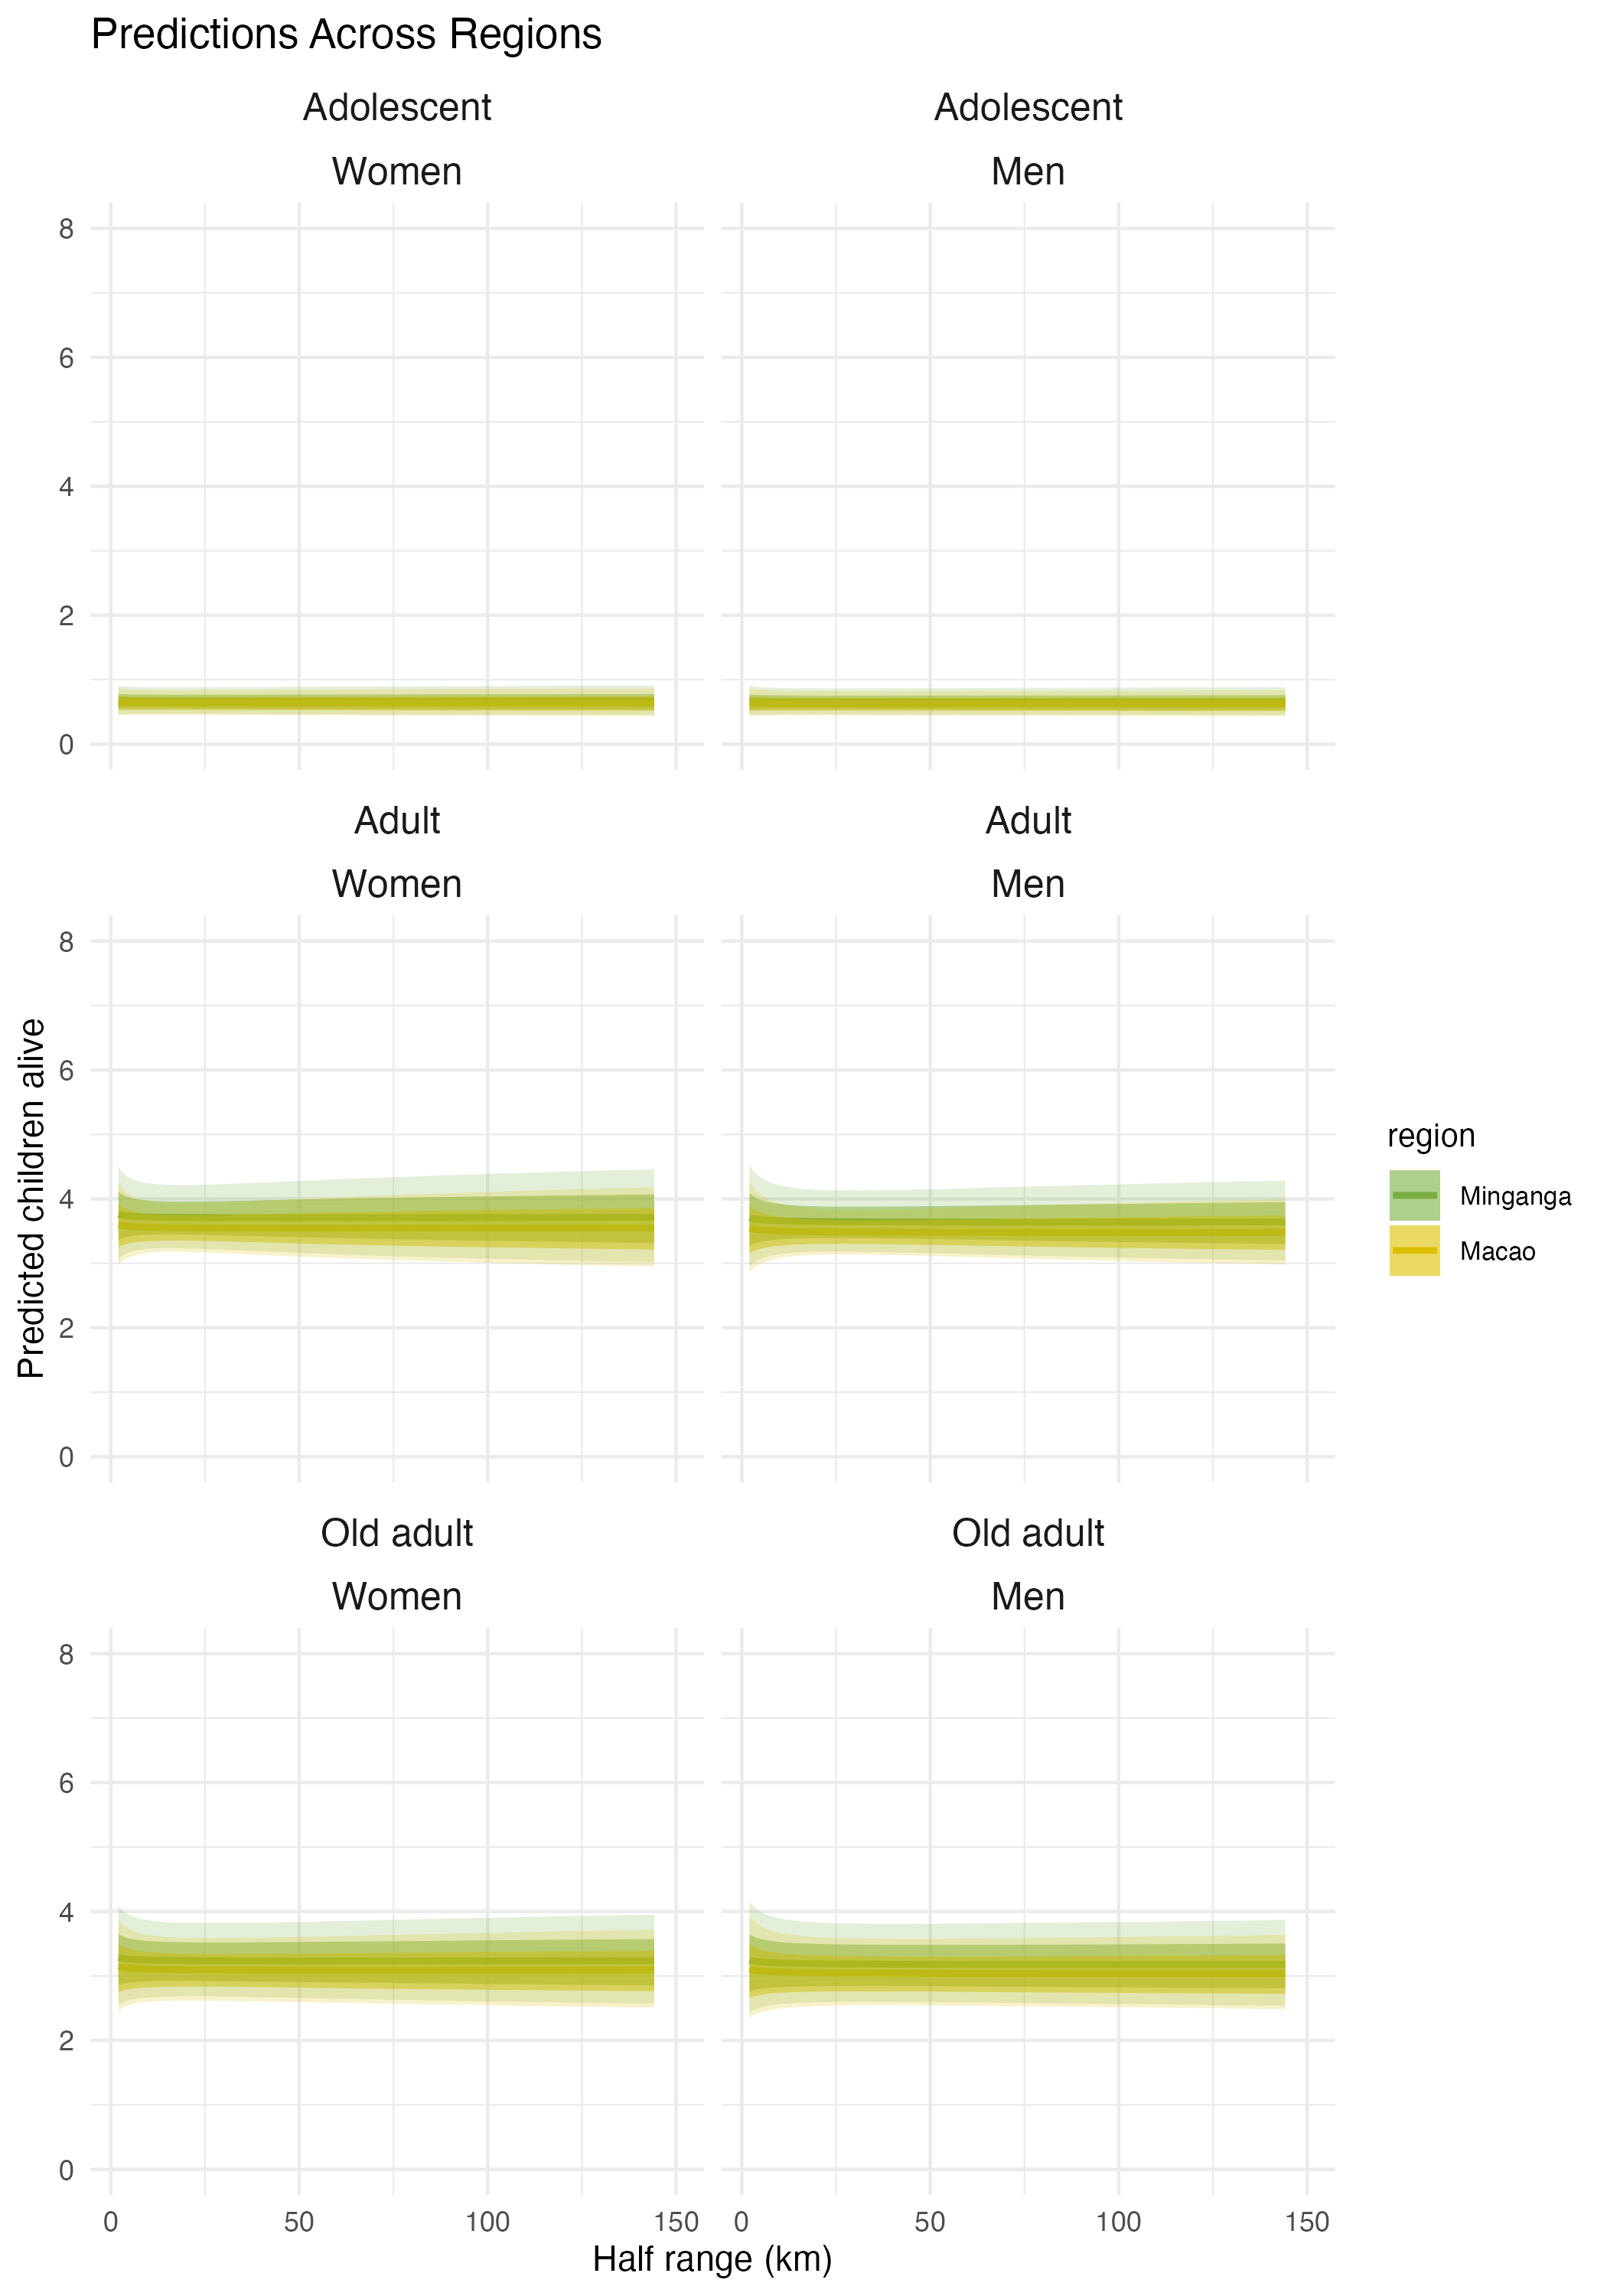

Source data for this figure (header and first rows):
, Estimate, Est.Error, Q2.5, Q25, Q75, Q97.5, Q10, Q90, log_median_dist_std, age, sex, region, median_dist
1, 0.6617, 0.2193, 0.3232, 0.5049, 0.7824, 1.176, 0.4102, 0.9547, -5, Adolescent, Women, Macao, 183.6
2, 0.661, 0.2173, 0.3247, 0.5056, 0.7811, 1.17, 0.4115, 0.9519, -4.929, Adolescent, Women, Macao, 196.7
3, 0.6604, 0.2154, 0.3262, 0.5062, 0.7797, 1.162, 0.4127, 0.9491, -4.859, Adolescent, Women, Macao, 210.7
4, 0.6597, 0.2135, 0.3274, 0.507, 0.7787, 1.156, 0.414, 0.9461, -4.788, Adolescent, Women, Macao, 225.7
5, 0.6591, 0.2116, 0.3287, 0.5076, 0.7774, 1.151, 0.4152, 0.9429, -4.717, Adolescent, Women, Macao, 241.7
6, 0.6585, 0.2098, 0.3302, 0.5084, 0.776, 1.145, 0.4164, 0.9396, -4.646, Adolescent, Women, Macao, 258.9
7, 0.6579, 0.208, 0.3318, 0.5092, 0.7748, 1.139, 0.4176, 0.9372, -4.576, Adolescent, Women, Macao, 277.3
8, 0.6573, 0.2061, 0.3326, 0.5098, 0.7735, 1.134, 0.4188, 0.9338, -4.505, Adolescent, Women, Macao, 297.1
9, 0.6567, 0.2044, 0.3341, 0.5105, 0.7718, 1.129, 0.42, 0.9304, -4.434, Adolescent, Women, Macao, 318.2
10, 0.6561, 0.2026, 0.3354, 0.511, 0.7706, 1.124, 0.4214, 0.9272, -4.364, Adolescent, Women, Macao, 340.8
11, 0.6556, 0.2009, 0.3368, 0.5118, 0.7692, 1.119, 0.4227, 0.9242, -4.293, Adolescent, Women, Macao, 365.1
12, 0.655, 0.1992, 0.3384, 0.5128, 0.7677, 1.114, 0.4239, 0.9217, -4.222, Adolescent, Women, Macao, 391
13, 0.6544, 0.1975, 0.3395, 0.5137, 0.7667, 1.109, 0.4249, 0.9179, -4.152, Adolescent, Women, Macao, 418.9
14, 0.6539, 0.1958, 0.3411, 0.5144, 0.7657, 1.103, 0.4258, 0.9156, -4.081, Adolescent, Women, Macao, 448.7
15, 0.6534, 0.1942, 0.3425, 0.5151, 0.7643, 1.098, 0.4272, 0.9127, -4.01, Adolescent, Women, Macao, 480.6
16, 0.6528, 0.1926, 0.3438, 0.5157, 0.763, 1.093, 0.4284, 0.9099, -3.939, Adolescent, Women, Macao, 514.8
17, 0.6523, 0.191, 0.345, 0.516, 0.7615, 1.089, 0.4292, 0.907, -3.869, Adolescent, Women, Macao, 551.4
18, 0.6518, 0.1894, 0.3462, 0.5168, 0.7604, 1.084, 0.4302, 0.9043, -3.798, Adolescent, Women, Macao, 590.6
19, 0.6513, 0.1879, 0.3475, 0.5176, 0.7592, 1.079, 0.4313, 0.9019, -3.727, Adolescent, Women, Macao, 632.6
20, 0.6508, 0.1864, 0.349, 0.5184, 0.758, 1.073, 0.4322, 0.8995, -3.657, Adolescent, Women, Macao, 677.6
21, 0.6503, 0.1849, 0.3504, 0.519, 0.7569, 1.069, 0.433, 0.8967, -3.586, Adolescent, Women, Macao, 725.8
22, 0.6498, 0.1834, 0.3515, 0.5197, 0.7558, 1.065, 0.4337, 0.8944, -3.515, Adolescent, Women, Macao, 777.5
23, 0.6494, 0.182, 0.3529, 0.5206, 0.7552, 1.062, 0.4346, 0.8919, -3.444, Adolescent, Women, Macao, 832.8
24, 0.6489, 0.1806, 0.3541, 0.521, 0.7543, 1.058, 0.4356, 0.8897, -3.374, Adolescent, Women, Macao, 892
25, 0.6485, 0.1792, 0.3555, 0.5219, 0.7533, 1.053, 0.4369, 0.8875, -3.303, Adolescent, Women, Macao, 955.5
26, 0.648, 0.1779, 0.3564, 0.5225, 0.7521, 1.049, 0.4378, 0.8851, -3.232, Adolescent, Women, Macao, 1023
27, 0.6476, 0.1766, 0.3577, 0.5228, 0.7508, 1.045, 0.4383, 0.8831, -3.162, Adolescent, Women, Macao, 1096
28, 0.6471, 0.1753, 0.3586, 0.5232, 0.75, 1.042, 0.4393, 0.8805, -3.091, Adolescent, Women, Macao, 1174
29, 0.6467, 0.174, 0.3593, 0.5239, 0.7491, 1.038, 0.4403, 0.8786, -3.02, Adolescent, Women, Macao, 1258
30, 0.6463, 0.1728, 0.3603, 0.5244, 0.7484, 1.033, 0.4411, 0.8765, -2.949, Adolescent, Women, Macao, 1347
31, 0.6459, 0.1716, 0.3618, 0.5247, 0.7475, 1.03, 0.442, 0.875, -2.879, Adolescent, Women, Macao, 1443
32, 0.6455, 0.1704, 0.3626, 0.5252, 0.7466, 1.027, 0.4429, 0.8727, -2.808, Adolescent, Women, Macao, 1546
33, 0.6451, 0.1692, 0.3637, 0.5257, 0.7456, 1.024, 0.4435, 0.8707, -2.737, Adolescent, Women, Macao, 1656
34, 0.6448, 0.1681, 0.3645, 0.5257, 0.7448, 1.021, 0.4442, 0.8689, -2.667, Adolescent, Women, Macao, 1773
35, 0.6444, 0.167, 0.3656, 0.5262, 0.744, 1.017, 0.4451, 0.8672, -2.596, Adolescent, Women, Macao, 1900
36, 0.644, 0.166, 0.3665, 0.5267, 0.7432, 1.015, 0.4457, 0.8658, -2.525, Adolescent, Women, Macao, 2035
37, 0.6437, 0.165, 0.3675, 0.5271, 0.7424, 1.011, 0.4461, 0.8639, -2.455, Adolescent, Women, Macao, 2180
38, 0.6433, 0.164, 0.3684, 0.5273, 0.7418, 1.009, 0.447, 0.862, -2.384, Adolescent, Women, Macao, 2335
39, 0.643, 0.163, 0.3695, 0.5273, 0.7414, 1.005, 0.4474, 0.8603, -2.313, Adolescent, Women, Macao, 2501
40, 0.6427, 0.1621, 0.3707, 0.5277, 0.7406, 1.004, 0.4482, 0.8586, -2.242, Adolescent, Women, Macao, 2679
41, 0.6424, 0.1612, 0.3717, 0.5283, 0.74, 1.002, 0.449, 0.857, -2.172, Adolescent, Women, Macao, 2869
42, 0.642, 0.1603, 0.3723, 0.5286, 0.7393, 0.9995, 0.4495, 0.8555, -2.101, Adolescent, Women, Macao, 3073
43, 0.6417, 0.1595, 0.3732, 0.5292, 0.7388, 0.9979, 0.4497, 0.854, -2.03, Adolescent, Women, Macao, 3292
44, 0.6415, 0.1587, 0.3734, 0.5294, 0.7386, 0.9952, 0.4502, 0.8526, -1.96, Adolescent, Women, Macao, 3526
45, 0.6412, 0.1579, 0.3737, 0.5294, 0.7384, 0.9933, 0.451, 0.8507, -1.889, Adolescent, Women, Macao, 3777
46, 0.6409, 0.1572, 0.3741, 0.5299, 0.7381, 0.9908, 0.4519, 0.8495, -1.818, Adolescent, Women, Macao, 4046
47, 0.6406, 0.1565, 0.3745, 0.5301, 0.737, 0.9884, 0.4521, 0.8475, -1.747, Adolescent, Women, Macao, 4333
48, 0.6404, 0.1559, 0.3748, 0.5306, 0.7357, 0.9862, 0.4521, 0.8462, -1.677, Adolescent, Women, Macao, 4642
49, 0.6401, 0.1552, 0.375, 0.5306, 0.7352, 0.984, 0.4527, 0.8447, -1.606, Adolescent, Women, Macao, 4972
50, 0.6399, 0.1546, 0.3756, 0.5305, 0.7346, 0.9824, 0.4529, 0.8433, -1.535, Adolescent, Women, Macao, 5325
51, 0.6396, 0.1541, 0.376, 0.5305, 0.7344, 0.9813, 0.4531, 0.8417, -1.465, Adolescent, Women, Macao, 5704
52, 0.6394, 0.1536, 0.3763, 0.5307, 0.7341, 0.9794, 0.4533, 0.8412, -1.394, Adolescent, Women, Macao, 6110
53, 0.6392, 0.1531, 0.3768, 0.5307, 0.7336, 0.9776, 0.4535, 0.8403, -1.323, Adolescent, Women, Macao, 6545
54, 0.639, 0.1526, 0.3775, 0.5308, 0.7331, 0.9752, 0.4536, 0.8399, -1.253, Adolescent, Women, Macao, 7010
55, 0.6388, 0.1522, 0.3776, 0.5309, 0.7329, 0.9736, 0.4539, 0.8392, -1.182, Adolescent, Women, Macao, 7509
56, 0.6386, 0.1519, 0.3781, 0.5308, 0.7322, 0.9716, 0.454, 0.8388, -1.111, Adolescent, Women, Macao, 8043
57, 0.6384, 0.1515, 0.3777, 0.5307, 0.7321, 0.9708, 0.4541, 0.8378, -1.04, Adolescent, Women, Macao, 8615
58, 0.6382, 0.1512, 0.3783, 0.5306, 0.7317, 0.9688, 0.4543, 0.8372, -0.9697, Adolescent, Women, Macao, 9228
59, 0.638, 0.151, 0.3781, 0.5307, 0.7312, 0.9684, 0.4545, 0.8365, -0.899, Adolescent, Women, Macao, 9885
60, 0.6379, 0.1507, 0.3782, 0.5306, 0.7312, 0.9677, 0.4545, 0.8366, -0.8283, Adolescent, Women, Macao, 10588
... 1,140 more rows
